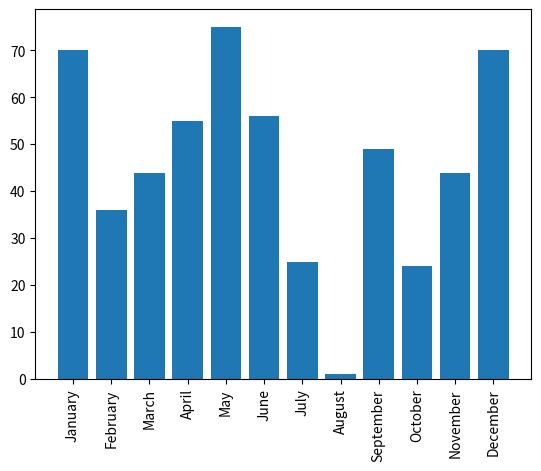

The matplotlib source for this figure:
# display a chart of rainfall. 

# imports
import random as r
import matplotlib.pyplot as plt
import numpy as np

def create_chart( d_rain ):
    fig, ax = plt.subplots()

    labels=[]
    data=[]

    for key, value in d_rain.items():
        labels.append( key )
        data.append( value )

    ax.bar( labels, data )
   
    ax.set_xticklabels( data )
    ax.set_xticklabels( labels , rotation=90 )

    ax.set_ylabel = "Rainfall (mm)"
    ax.set_title = "Rainfall by Month"
    
    plt.show()

    return 1

def gen_rand_data(d_rain):
    for key, value in d_rain.items():
        d_rain[key]=r.randrange(0,80)
    return d_rain

def get_actual_data( d_rain ):
    for key, value in d_rain.items():
        d_rain[key]=int( input( f'Please enter the rainfall for {key}: ' ) )
    return d_rain

d_rain = {"January": 0, 
          "February": 0, 
          "March": 0,
          "April": 0,
          "May": 0,
          "June": 0,
          "July": 0,
          "August": 0,
          "September": 0,
          "October": 0,
          "November": 0,
          "December": 0 }

## Generate test data for chart plotting practice. 
d_rain = gen_rand_data( d_rain )
#d_rain = get_actual_data ( d_rain )

create_chart ( d_rain )

#print ( d_rain )
